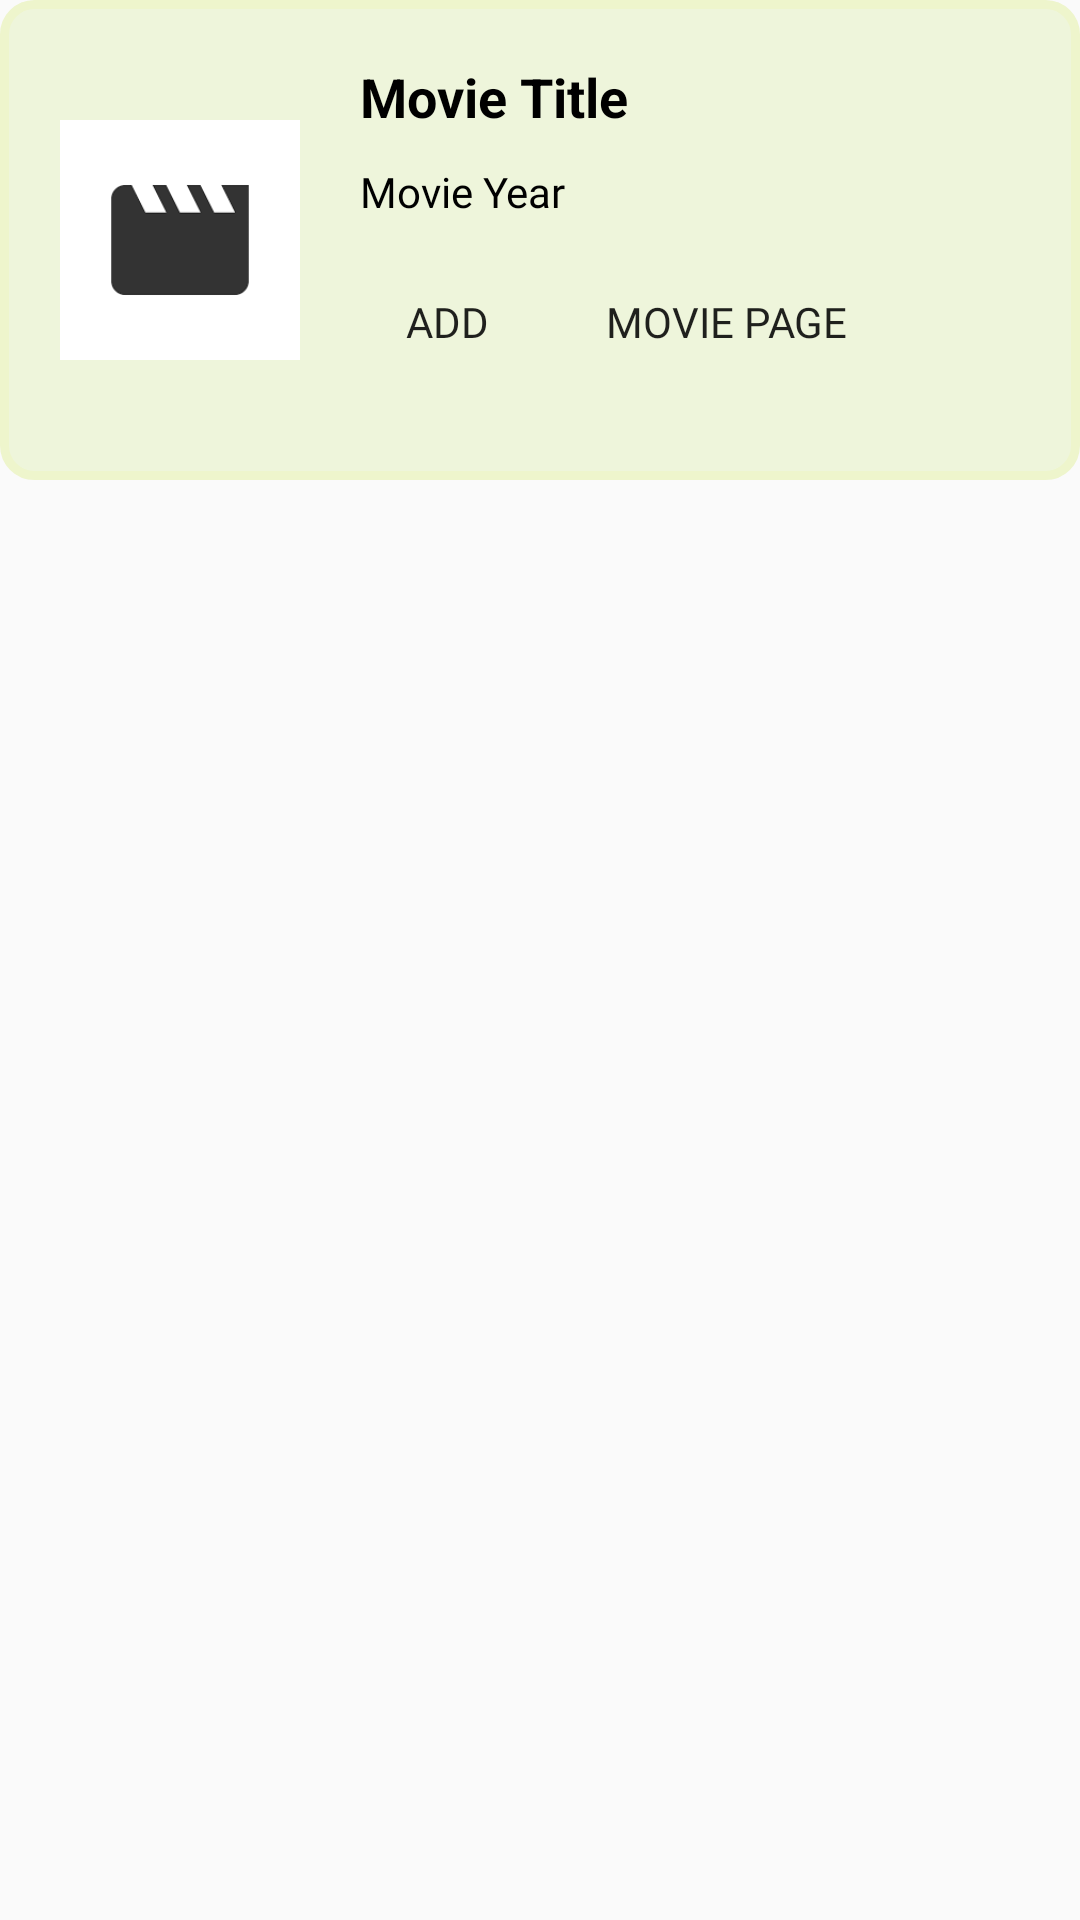

Android layout source for this screen:
<!-- AndroidManifest.xml: application theme AppTheme -->
<!-- res/layout/movie_search_result_item.xml -->
<?xml version="1.0" encoding="utf-8"?>
<androidx.constraintlayout.widget.ConstraintLayout
    xmlns:android="http://schemas.android.com/apk/res/android"
    android:layout_width="match_parent"
    android:layout_height="wrap_content"
    android:id="@+id/search_result_movie_parent"
    android:layout_marginTop="10dp"
    android:layout_marginRight="10dp"
    android:layout_marginLeft="10dp">

    <LinearLayout
        android:layout_width="match_parent"
        android:layout_height="wrap_content"
        android:orientation="vertical"
        android:padding="10dp"
        android:background="@drawable/custom_border">

        <LinearLayout
            android:layout_width="match_parent"
            android:layout_height="wrap_content"
            android:orientation="horizontal">
            <ImageView
                android:id="@+id/search_result_movie_poster"
                android:layout_width="80dp"
                android:layout_height="120dp"
                android:layout_margin="10dp"
                android:src="@drawable/movieposter"
                />
            <LinearLayout
                android:layout_width="match_parent"
                android:layout_height="wrap_content"
                android:orientation="vertical">
                <TextView
                    android:id="@+id/search_result_movie_title"
                    android:layout_width="wrap_content"
                    android:layout_height="wrap_content"
                    android:text="Movie Title"
                    android:textColor="@android:color/black"
                    android:layout_margin="10dp"
                    android:layout_weight="1"
                    android:textSize="18dp"
                    android:textStyle="bold"
                    />
                <TextView
                    android:id="@+id/search_result_movie_year"
                    android:layout_width="wrap_content"
                    android:layout_height="wrap_content"
                    android:text="Movie Year"
                    android:fontFamily="@font/montserrat"
                    android:textColor="@android:color/black"
                    android:layout_marginLeft="10dp"
                    android:layout_weight="2"/>
                <LinearLayout
                    android:layout_width="match_parent"
                    android:layout_height="wrap_content"
                    android:orientation="horizontal"
                    android:layout_gravity="bottom"
                    android:layout_margin="10dp">

                    <Button
                        android:id="@+id/search_result_item_add_button"
                        android:layout_width="58dp"
                        android:layout_height="match_parent"
                        android:background="@android:color/transparent"
                        android:drawableLeft="@drawable/add_icon"
                        android:text="Add"
                        android:fontFamily="@font/montserrat"
                        android:layout_marginRight="20dp"/>
                    <Button
                        android:id="@+id/search_result_item_visit_button"
                        android:layout_width="wrap_content"
                        android:layout_height="wrap_content"
                        android:text="Movie Page"
                        android:fontFamily="@font/montserrat"
                        android:drawableLeft="@drawable/forward_icon"
                        android:background="@android:color/transparent"/>
                </LinearLayout>


            </LinearLayout>


        </LinearLayout>


    </LinearLayout>


</androidx.constraintlayout.widget.ConstraintLayout>
<!-- resources referenced by this layout -->
<resources>
  <!-- drawable custom_border (drawable) -->
  <?xml version="1.0" encoding="utf-8"?>
  <shape xmlns:android="http://schemas.android.com/apk/res/android"
      android:shape="rectangle">
      <solid android:color="#EEF5DB"/>
      <stroke android:width="3dp" android:color="#EEF5CC" />
      <corners android:radius="10dp"/>
      <padding android:left="0dp" android:top="0dp" android:right="0dp" android:bottom="0dp" />
  </shape>
  <!-- drawable movieposter: png bitmap (drawable, 932 bytes) -->
  <style name="AppTheme" parent="Theme.MaterialComponents.Light.DarkActionBar.Bridge">
          
          <item name="colorPrimary">@color/colorPrimary</item>
          <item name="colorPrimaryDark">@color/colorPrimaryDark</item>
          <item name="colorAccent">@color/colorAccent</item>
      </style>
  <color name="colorPrimary">#6200EE</color>
  <color name="colorPrimaryDark">#3700B3</color>
  <color name="colorAccent">#03DAC5</color>
</resources>
